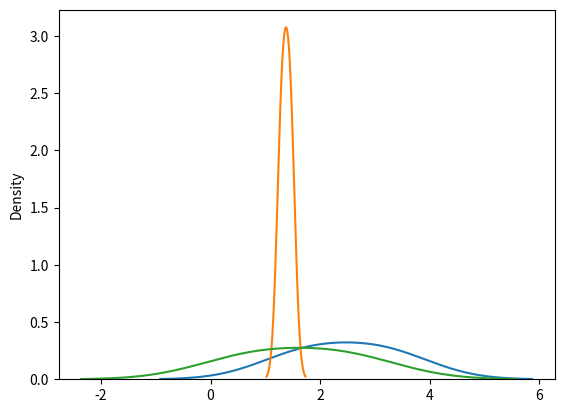

Here is the Python script that generated this plot:
"""
We are flipping coin until it turns to its head. If it happens for the n-th time of flipping, the
player gains 2n dollars. Simulate m games (that is we are playing until flipping m heads).
What will be the average gain if m=100, m=10000 and m=1000000?
"""
import numpy as np
import random
import matplotlib.pyplot as plt
import seaborn as sns


def flip_coin(m: int = 1):
    print('doing %s flips' % m)
    heads_flips = []
    for _ in range(m):
        counter = 0
        while 1:
            # considering 0 is tail and 1 is heads
            flip = random.randint(0, 1)
            counter += 1
            if flip == 1:
                break
        heads_flips.append(counter)
    print('the average gain is', 2*sum(heads_flips)/m)
    sd = np.std(heads_flips, ddof=1)
    mean = np.mean(heads_flips)
    t = np.random.normal(loc=mean, scale=sd, size=(1, 2))
    sns.distplot(t, hist=False)
    plt.show()


if __name__ == '__main__':
    flip_coin(100)
    flip_coin(10000)
    flip_coin(1000000)

